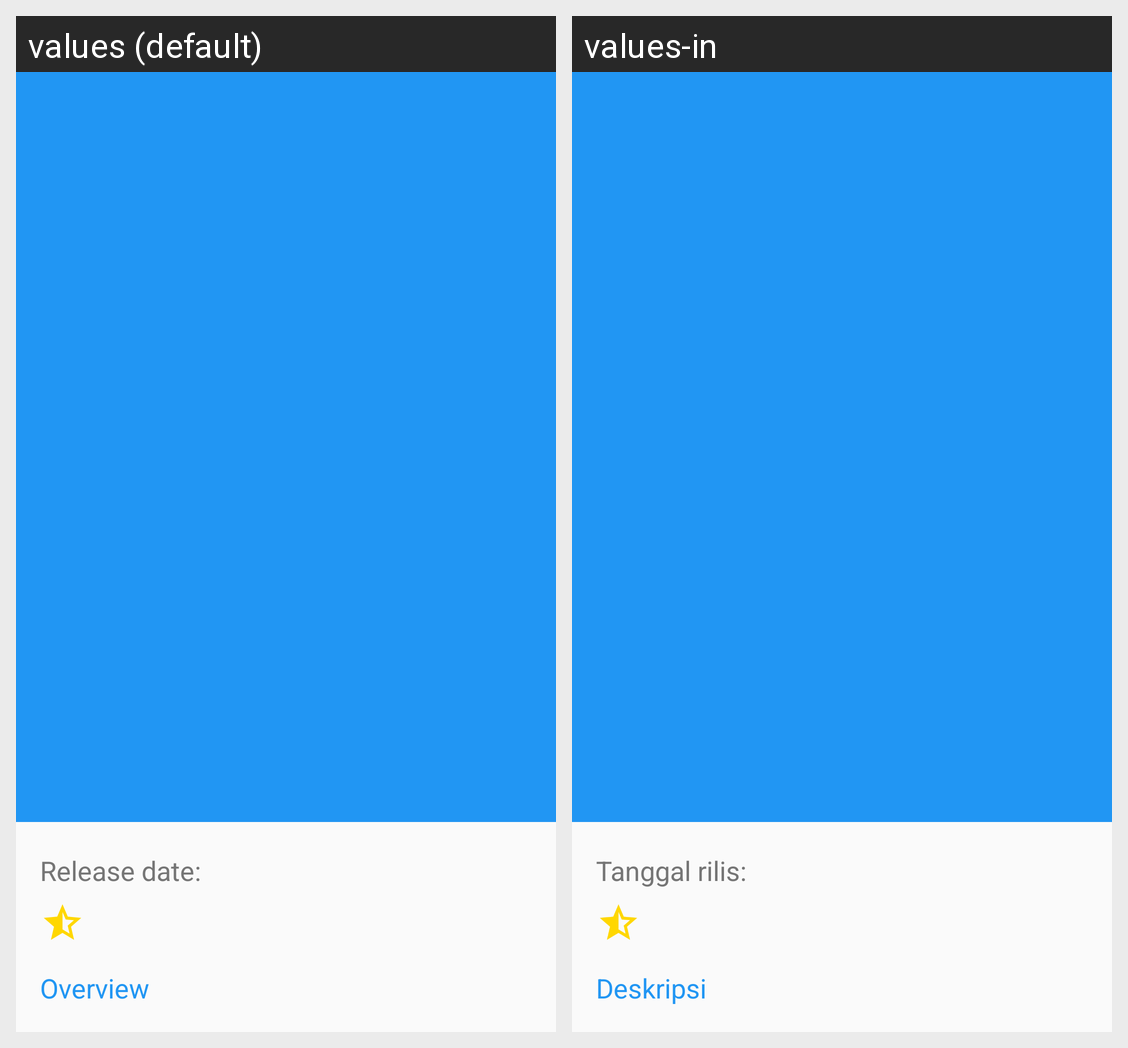

Strings drawn on this Android screen and how each of the app's shown locales translates them:
Android screen res/layout/activity_detail_movie.xml rendered under 2 locales, left to right: values (default), values-in. Device: Nexus 5 (rendered at 1080×1920; each locale shown at half size, 540×960, under a caption strip naming it); theme AppTheme.
Strings drawn on this screen, with the default value and each locale's value (text and hints the layout hard-codes, and strings that could not be matched under every locale, appear in the picture but are not listed):

release_date
  values: Release date:
  values-in: Tanggal rilis:

overview
  values: Overview
  values-in: Deskripsi
